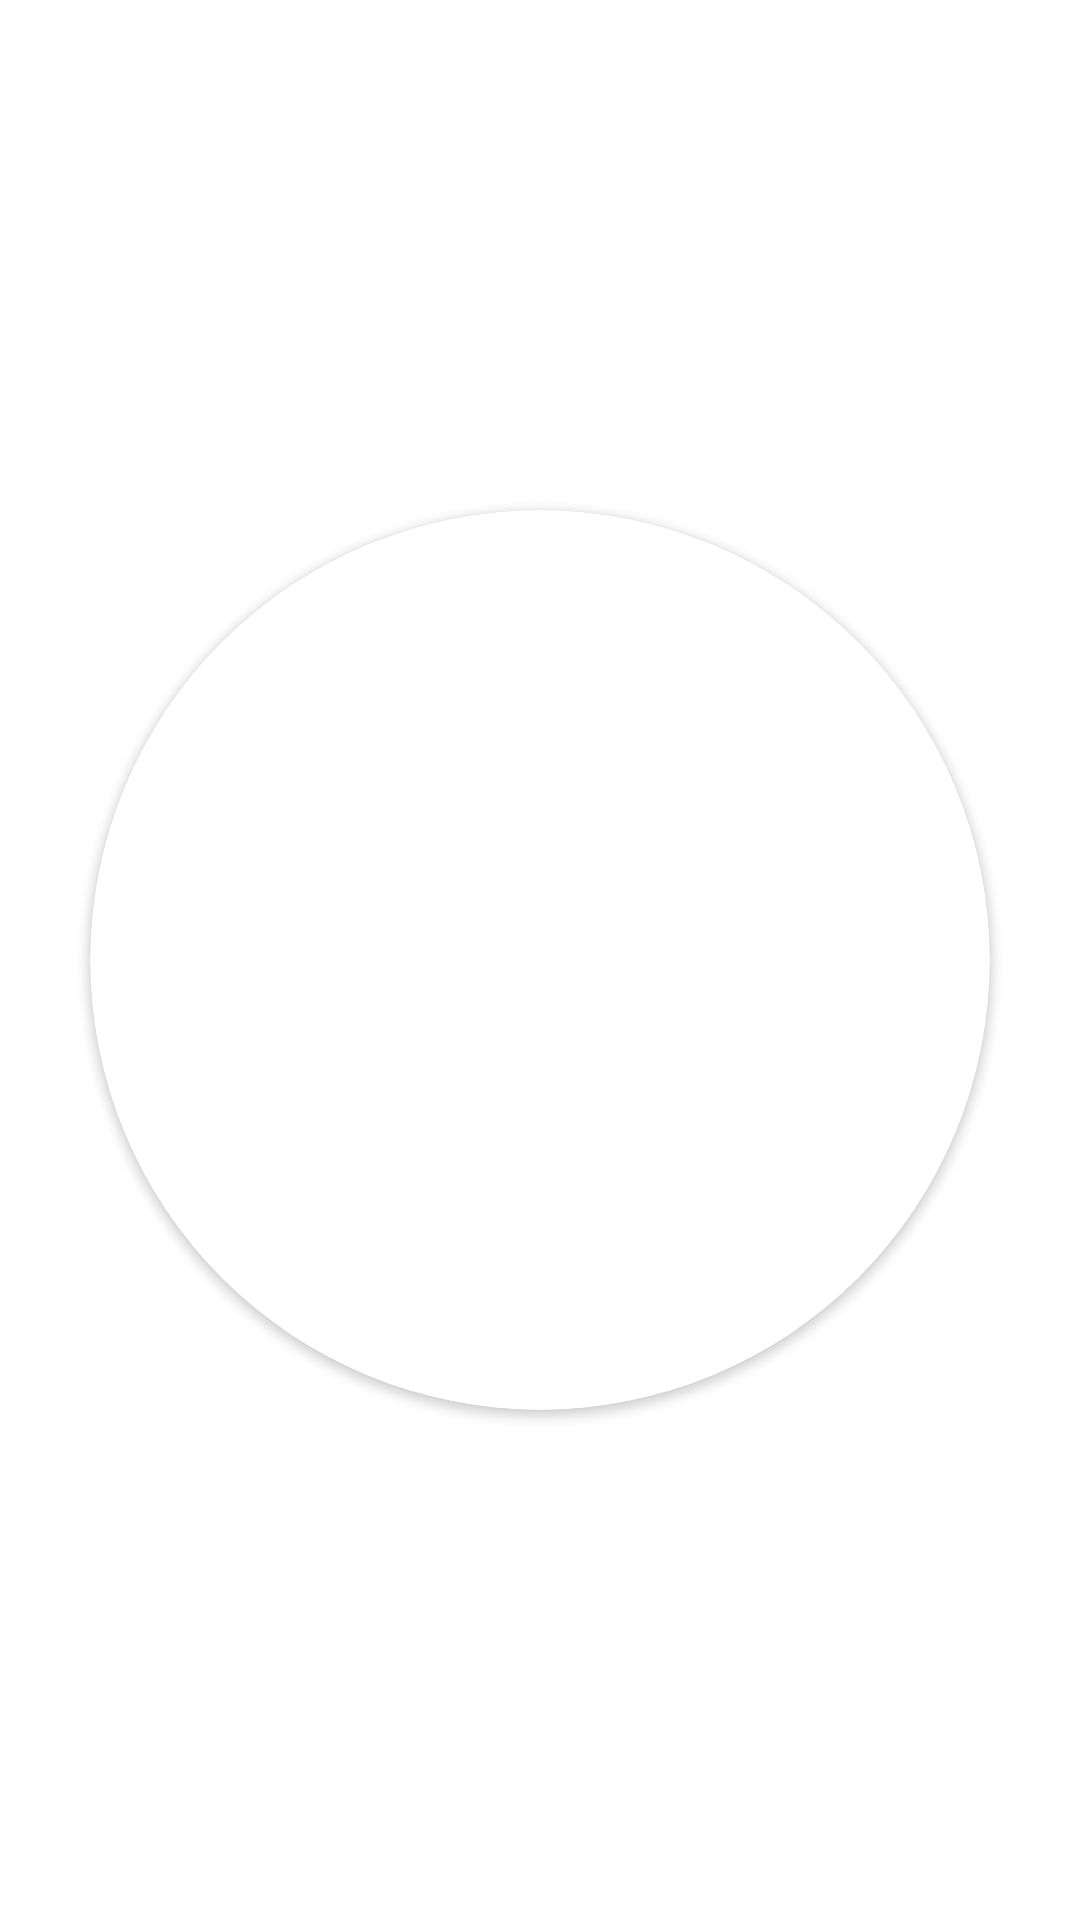

This screen was rendered from an Android layout file. Write that file and the resources it references.
<!-- AndroidManifest.xml: application theme Theme.FirstXMLAppl -->
<!-- res/layout/activity_circular_image.xml -->
<?xml version="1.0" encoding="utf-8"?>
<LinearLayout xmlns:android="http://schemas.android.com/apk/res/android"
    xmlns:app="http://schemas.android.com/apk/res-auto"
    xmlns:tools="http://schemas.android.com/tools"
    android:layout_width="match_parent"
    android:layout_height="match_parent"
    android:gravity="center"
    tools:context=".CircularImage">


   <androidx.cardview.widget.CardView
       android:layout_width="wrap_content"
       app:cardCornerRadius="150dp"
       android:layout_height="wrap_content">

       <ImageView
           android:id="@+id/image4"
           android:layout_width="300dp"
           android:layout_height="300dp"
           android:src="@drawable/image5" />
   </androidx.cardview.widget.CardView>


</LinearLayout>
<!-- resources referenced by this layout -->
<resources>
  <style name="Theme.FirstXMLAppl" parent="Theme.MaterialComponents.DayNight.DarkActionBar">
          
          <item name="colorPrimary">@color/purple_500</item>
          <item name="colorPrimaryVariant">@color/purple_700</item>
          <item name="colorOnPrimary">@color/white</item>
          
          <item name="colorSecondary">@color/teal_200</item>
          <item name="colorSecondaryVariant">@color/teal_700</item>
          <item name="colorOnSecondary">@color/black</item>
          
          <item name="android:statusBarColor">?attr/colorPrimaryVariant</item>
          
      </style>
  <!-- not gathered from this repository: default colours our renderer supplied (Android Studio template values) -->
  <color name="purple_500">#FF6200EE</color>
  <color name="purple_700">#FF3700B3</color>
  <color name="teal_200">#FF03DAC5</color>
  <color name="teal_700">#FF018786</color>
  <color name="black">#FF000000</color>
  <color name="white">#FFFFFFFF</color>
</resources>
